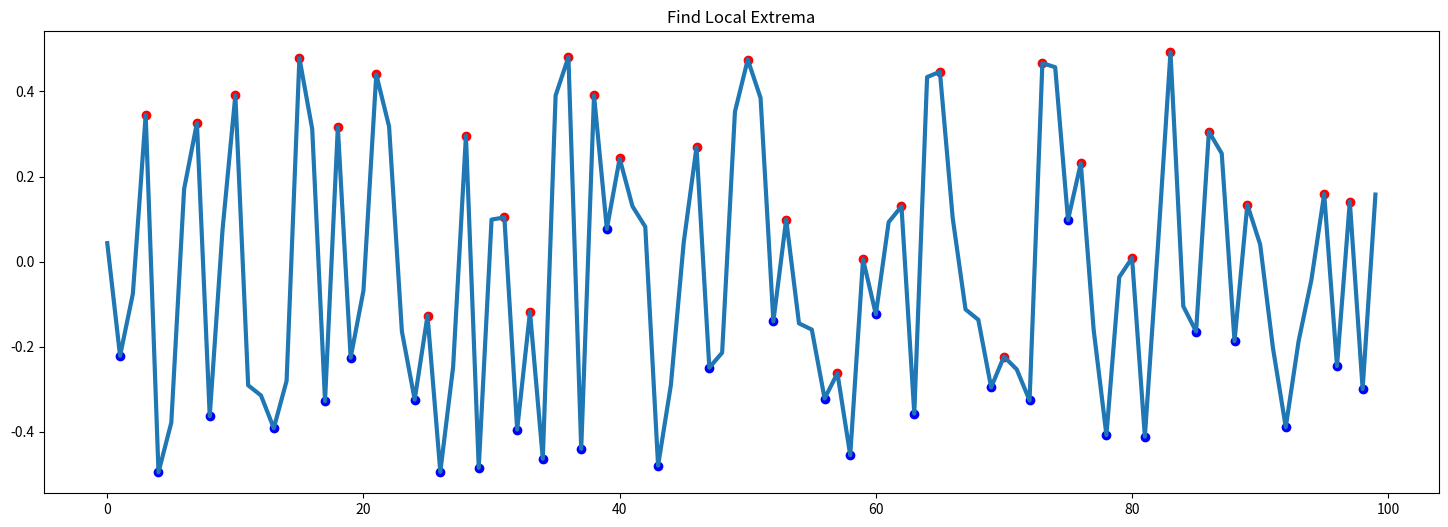
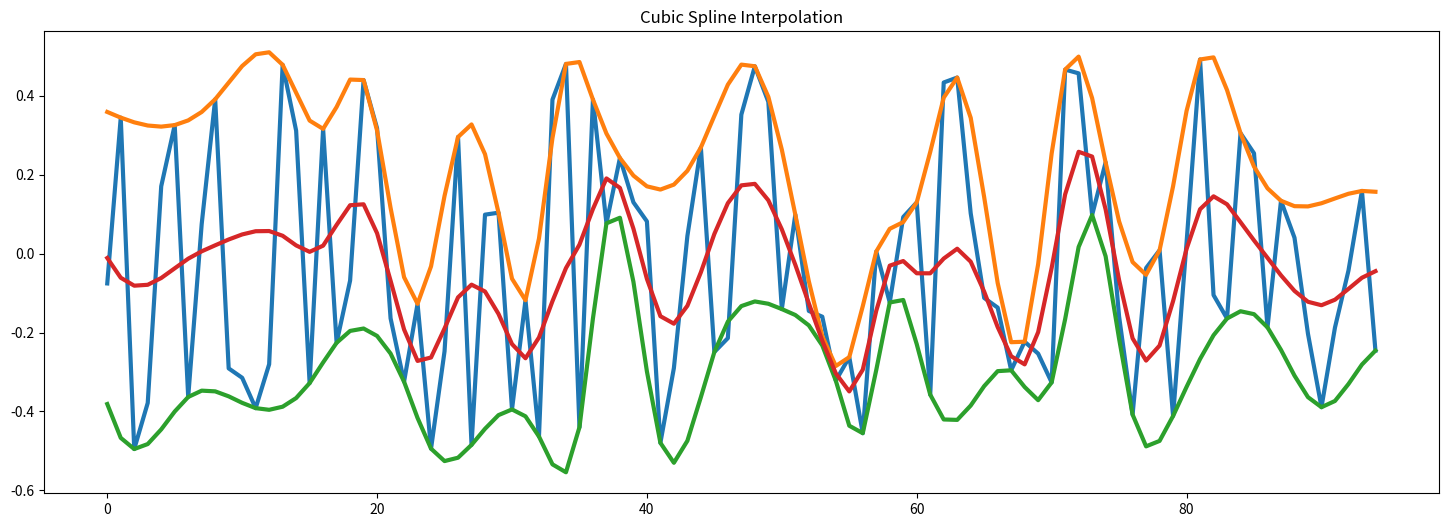
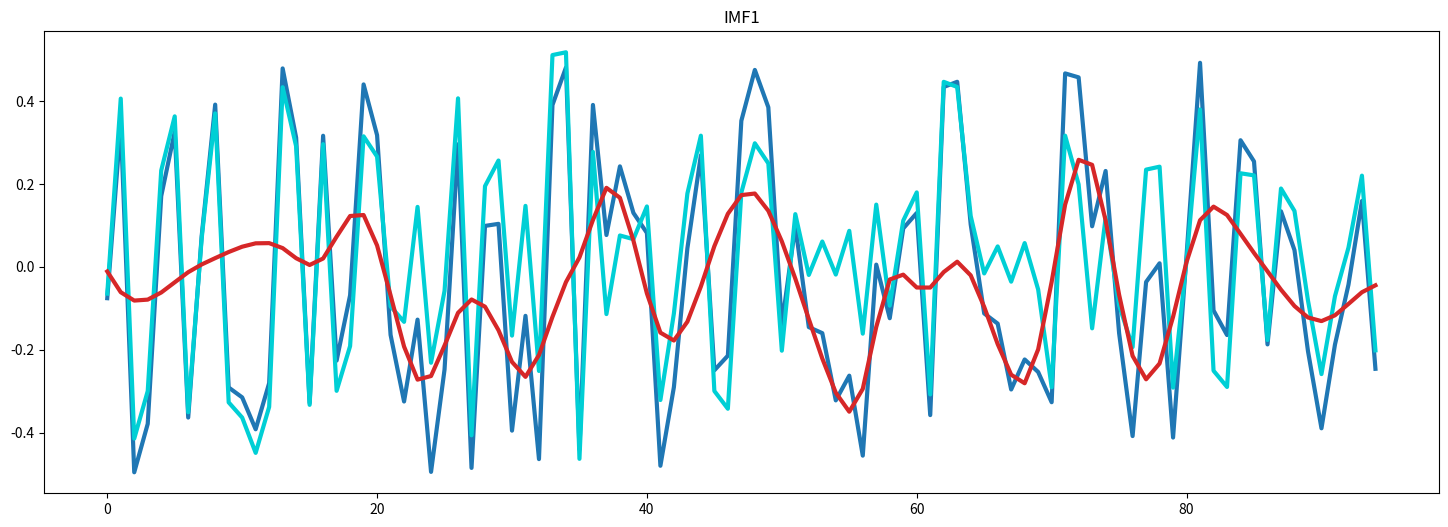

Generate these figures, in order, with matplotlib:
import matplotlib.pyplot as plt
import numpy as np
from scipy.signal import argrelextrema
import scipy.interpolate as spi

# ============================================================
# Define colors based on your figures
# ============================================================

color_data   = "#1f77b4"   # data blue
color_maxima = "#ff0000"   # maxima red dots
color_minima = "#0000ff"   # minima blue dots
color_upper  = "#ff7f0e"   # upper envelope orange
color_lower  = "#2ca02c"   # lower envelope green
color_mean   = "#d62728"   # mean envelope red
color_imf    = "#00cfd5"   # IMF purple

LINE_WIDTH = 3.0

# ============================================================
# Generate signal
# ============================================================

np.random.seed(100)
data = np.random.random(100) - 0.5

# ============================================================
# Find local extrema
# ============================================================

max_peaks_tuple = argrelextrema(data, np.greater)
min_peaks_tuple = argrelextrema(data, np.less)

max_peaks = list(max_peaks_tuple[0])
min_peaks = list(min_peaks_tuple[0])

# ============================================================
# Plot local extrema
# ============================================================

plt.figure(figsize=(18, 6), facecolor="none")

plt.plot(data, color=color_data, linewidth=LINE_WIDTH)

plt.scatter(
    max_peaks_tuple,
    data[max_peaks_tuple],
    c=color_maxima
)

plt.scatter(
    min_peaks_tuple,
    data[min_peaks_tuple],
    c=color_minima
)

plt.gca().set_facecolor("none")
plt.title("Find Local Extrema")

plt.show()

# ============================================================
# Cubic spline interpolation
# ============================================================

index = list(range(len(data)))

# Upper envelope
ipo3_max = spi.splrep(
    max_peaks,
    data[max_peaks],
    k=3
)

iy3_max = spi.splev(index, ipo3_max)

# Lower envelope
ipo3_min = spi.splrep(
    min_peaks,
    data[min_peaks],
    k=3
)

iy3_min = spi.splev(index, ipo3_min)

# Mean envelope
iy3_mean = (iy3_max + iy3_min) / 2

# ============================================================
# Plot cubic spline interpolation
# ============================================================

plt.figure(figsize=(18, 6), facecolor="none")

plt.plot(data[2:-3], color=color_data, linewidth=LINE_WIDTH)
plt.plot(iy3_max[2:-3], color=color_upper, linewidth=LINE_WIDTH)
plt.plot(iy3_min[2:-3], color=color_lower, linewidth=LINE_WIDTH)
plt.plot(iy3_mean[2:-3], color=color_mean, linewidth=LINE_WIDTH)

plt.gca().set_facecolor("none")
plt.title("Cubic Spline Interpolation")

plt.show()

# ============================================================
# Define IMF1
# ============================================================

imf1 = data - iy3_mean

plt.figure(figsize=(18, 6), facecolor="none")

plt.plot(data[2:-3], color=color_data, linewidth=LINE_WIDTH)
plt.plot(imf1[2:-3], color=color_imf, linewidth=LINE_WIDTH)
plt.plot(iy3_mean[2:-3], color=color_mean, linewidth=LINE_WIDTH)

plt.gca().set_facecolor("none")
plt.title("IMF1")

plt.show()
